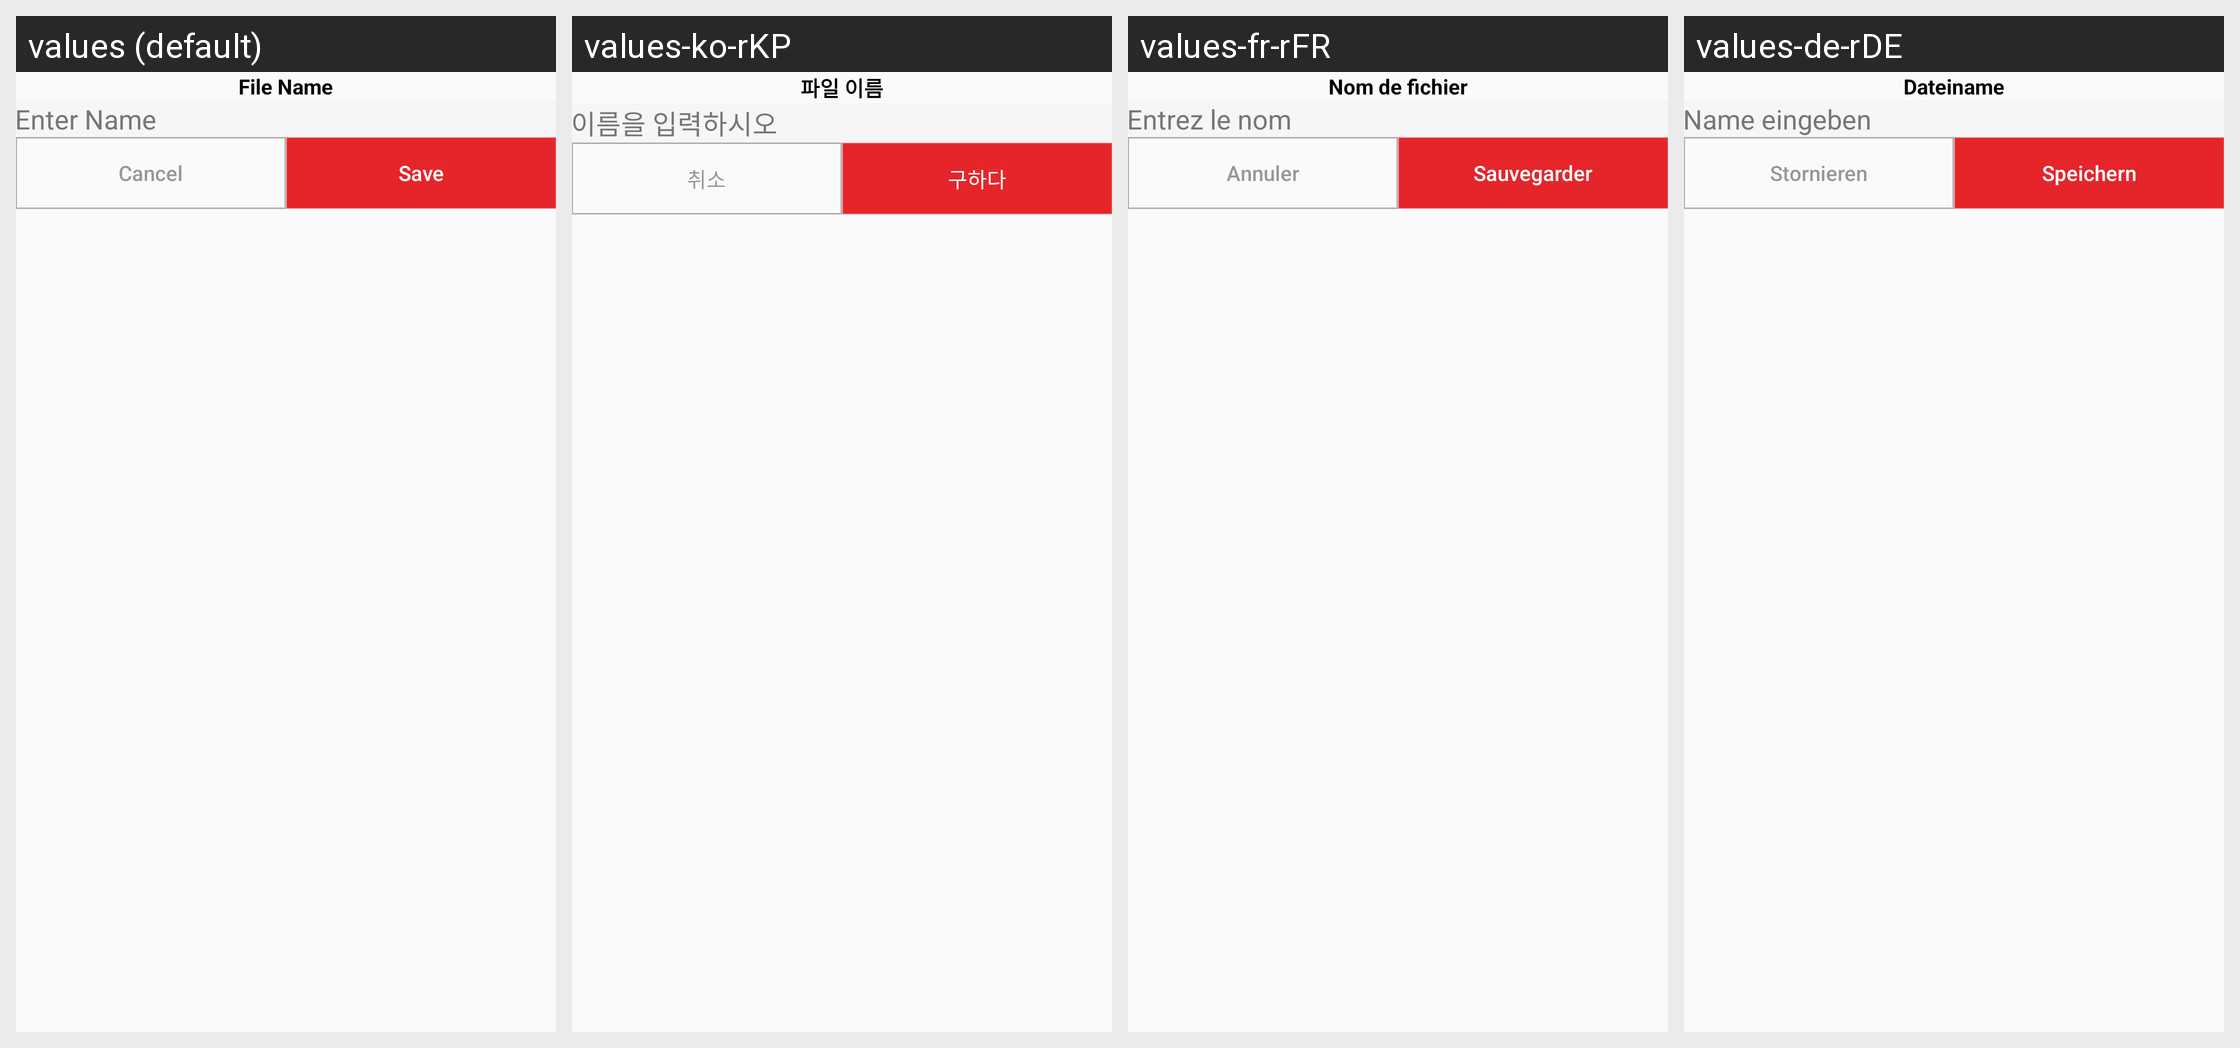

Strings drawn on this Android screen and how each of the app's shown locales translates them:
Android screen res/layout/rename_dialog.xml rendered under 4 locales, left to right: values (default), values-ko-rKP, values-fr-rFR, values-de-rDE. Device: Nexus 5 (rendered at 1080×1920; each locale shown at half size, 540×960, under a caption strip naming it); theme Theme.PDFReader.
Other locales in the repository, not shown: values-es-rES, values-it-rIT, values-pt-rPT.
Strings drawn on this screen, with the default value and each locale's value (text and hints the layout hard-codes, and strings that could not be matched under every locale, appear in the picture but are not listed):

file_name
  values: File Name
  values-ko-rKP: 파일 이름
  values-fr-rFR: Nom de fichier
  values-de-rDE: Dateiname

enter_name
  values: Enter Name
  values-ko-rKP: 이름을 입력하시오
  values-fr-rFR: Entrez le nom
  values-de-rDE: Name eingeben

cancel
  values: Cancel
  values-ko-rKP: 취소
  values-fr-rFR: Annuler
  values-de-rDE: Stornieren

save
  values: Save
  values-ko-rKP: 구하다
  values-fr-rFR: Sauvegarder
  values-de-rDE: Speichern
